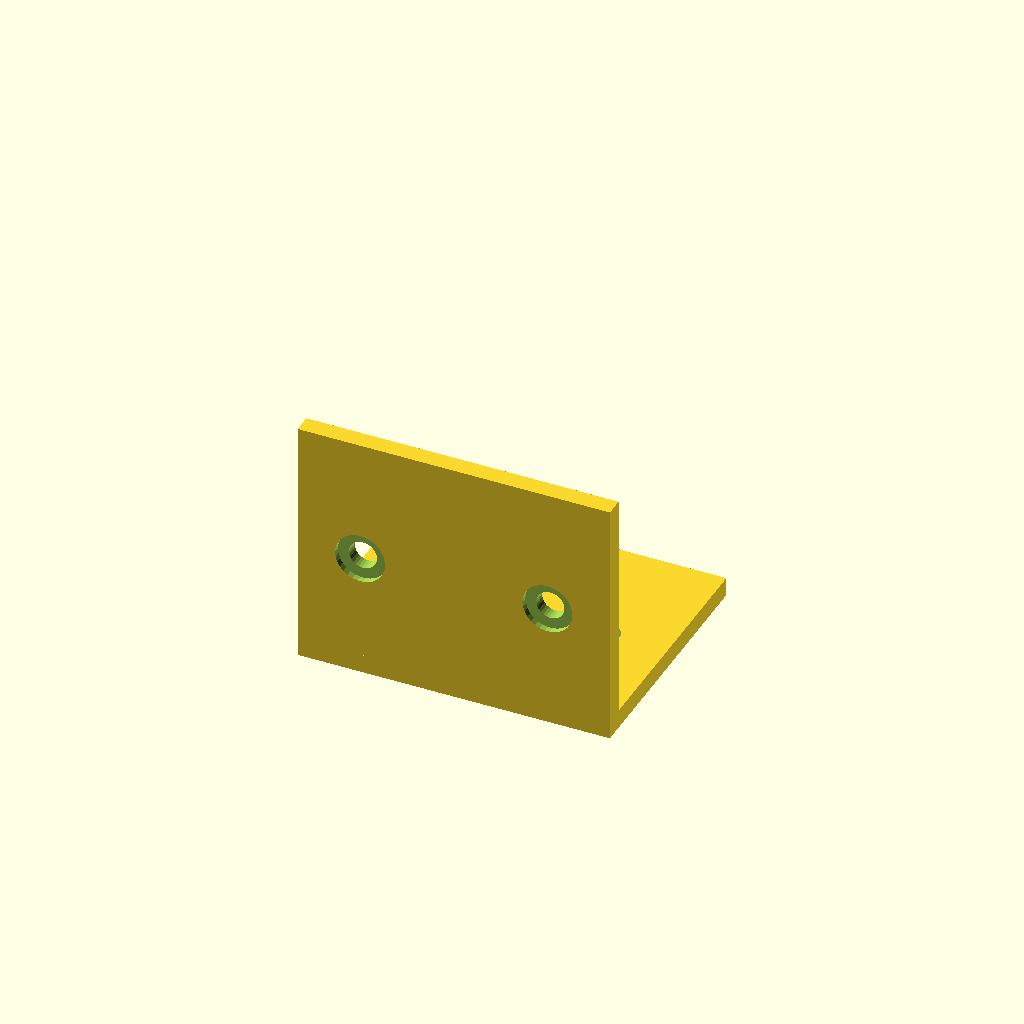
Cell 1 — every parameter at its default value.
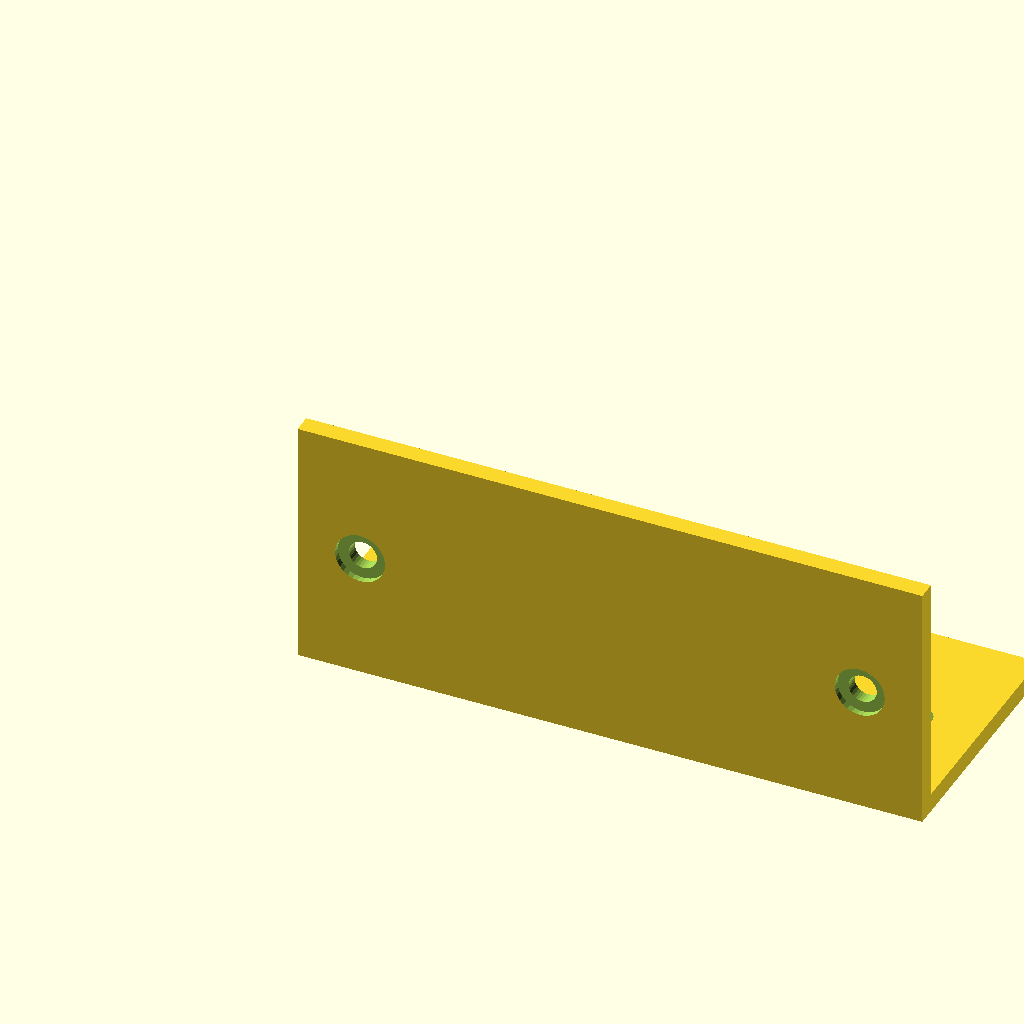
Cell 2: width = 100 (everything else at default).
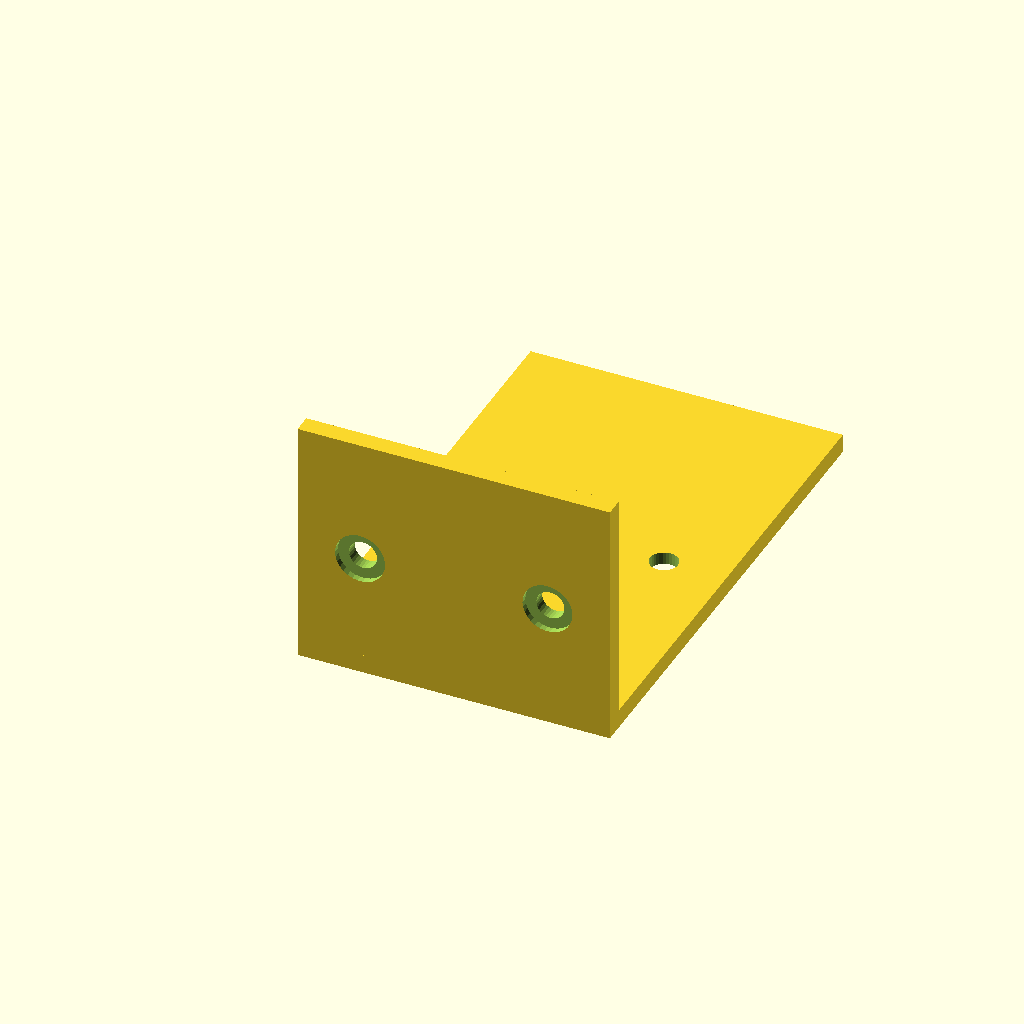
Cell 3: depth = 80 (everything else at default).
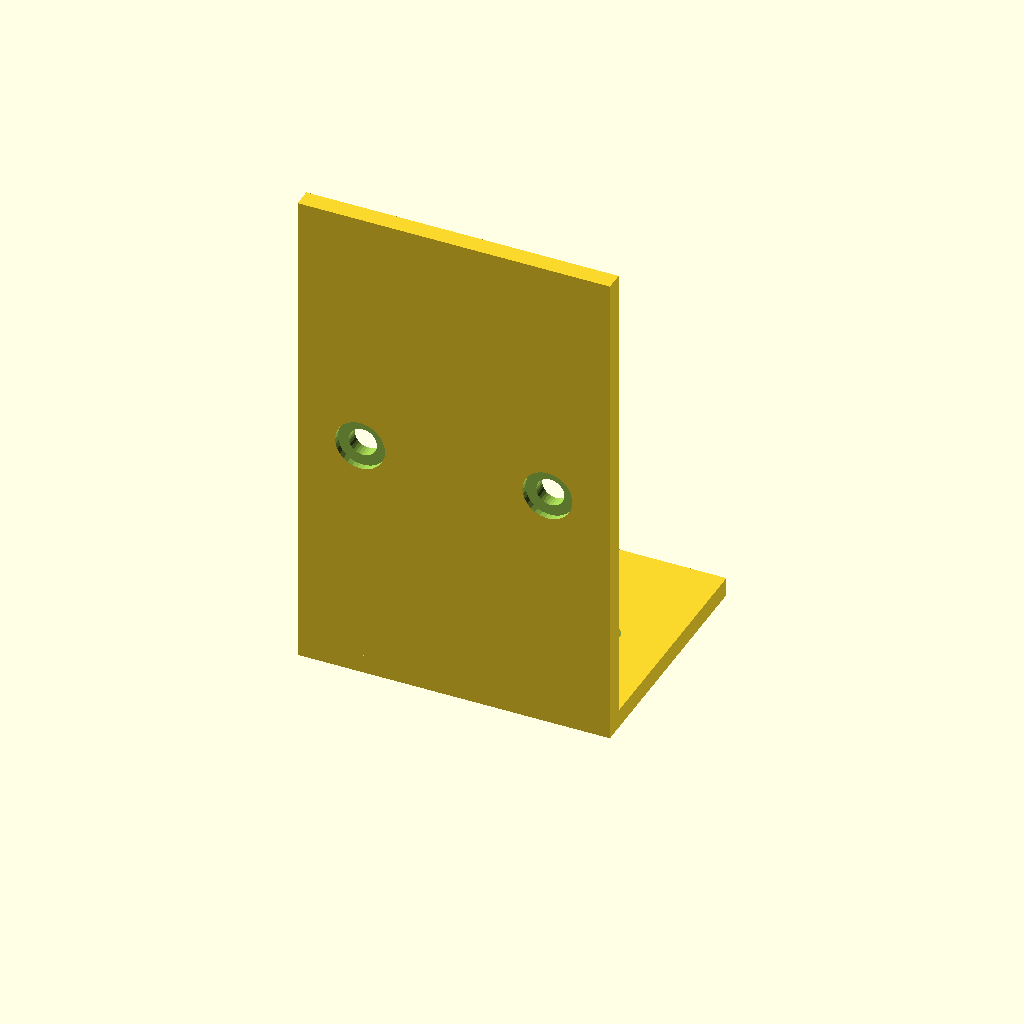
Cell 4: height = 80 (everything else at default).
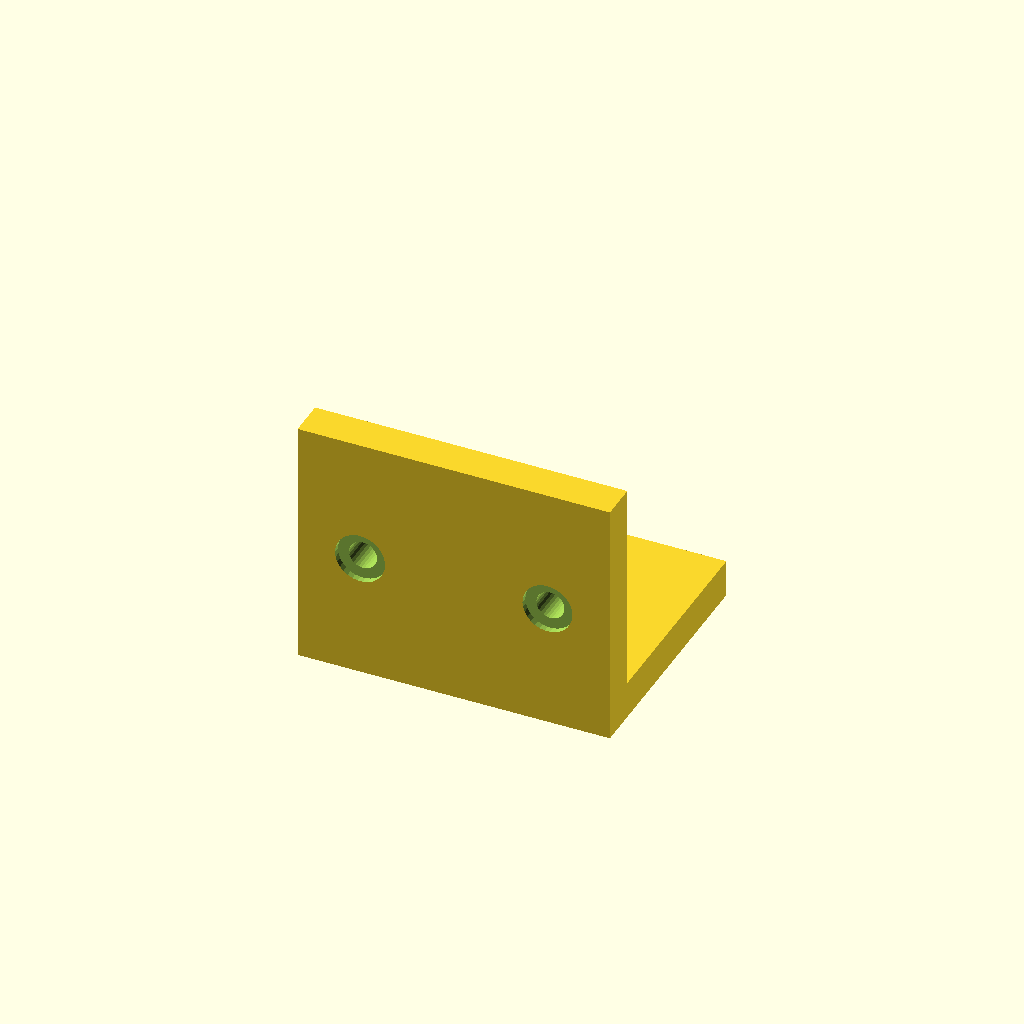
Cell 5: the same model with thickness = 6.
One fixed orthographic camera (rotation 55°, 0°, 25°; colour scheme Cornfield) for every cell.
OpenSCAD source file results/tier-2-l-bracket/bare_gemini-3.5-flash-lite-fab25a30c43a-2026-09-05T10-41-08-263Z/final.scad:
// パラメータ設定
width = 50;       // フランジの幅
depth = 40;       // 水平面の奥行き
height = 40;      // 垂直面の高さ
thickness = 3;    // 板厚

// M4皿穴のパラメータ
hole_d = 4.5;     // 貫通穴の直径
cs_d = 8.0;       // 皿座面の直径
cs_depth = 2.0;   // 皿座面の深さ
edge_dist = 10;   // 縁からの距離
hole_y = width / 2; // 中心線 (幅方向の中央)

module l_bracket() {
    difference() {
        // L字のベース形状 (原点が内側コーナー)
        union() {
            // 水平面 (X: 0~50, Y: 0~40, Z: -3~0) -> 内側コーナーが原点になるよう配置
            // 仕様通り「水平面は +Y 方向、垂直面は +Z 方向」に伸びるように調整
            // 板厚分を考慮し、水平面はZ=-3〜0、垂直面はZ=0〜40とする
            cube([width, depth, thickness]);
            // 垂直面 (X: 0~50, Y: 0~3, Z: 0~40)
            cube([width, thickness, height]);
        }
        
        // --- 水平面の皿穴 (2個) ---
        // 外側(下面 Z = -3)から皿座面を彫り込む
        // X座標: 縁から10mm (10 と width - 10)
        // Y座標: 奥行きの中心 (depth / 2)
        for (x = [edge_dist, width - edge_dist]) {
            translate([x, depth / 2, -1]) { // わずかに突き抜けてきれいにくり抜く
                // 貫通穴
                cylinder(d = hole_d, h = thickness + 2, $fn = 30);
                // 皿座面 (下面側 Z=0 から上向きに彫る)
                translate([0, 0, -cs_depth + 1])
                    cylinder(d = cs_d, h = cs_depth + 1, $fn = 30);
            }
        }
        
        // --- 垂直面の皿穴 (2個) ---
        // 外側(背面 Y = 3)から皿座面を彫り込む
        // X座標: 縁から10mm (10 と width - 10)
        // Z座標: 高さの中心 (height / 2)
        for (x = [edge_dist, width - edge_dist]) {
            translate([x, -1, height / 2]) {
                rotate([-90, 0, 0]) {
                    // 貫通穴
                    cylinder(d = hole_d, h = thickness + 2, $fn = 30);
                    // 皿座面 (背面側 Y=0 から前向きに彫る)
                    translate([0, 0, -cs_depth + 1])
                        cylinder(d = cs_d, h = cs_depth + 1, $fn = 30);
                }
            }
        }
    }
}

// 描画実行
l_bracket();
Customizer parameters (derived from the source; name, type, default, range or options):
width: number, default 50
depth: number, default 40
height: number, default 40
thickness: number, default 3
hole_d: number, default 4.5
cs_d: number, default 8
cs_depth: number, default 2
edge_dist: number, default 10
